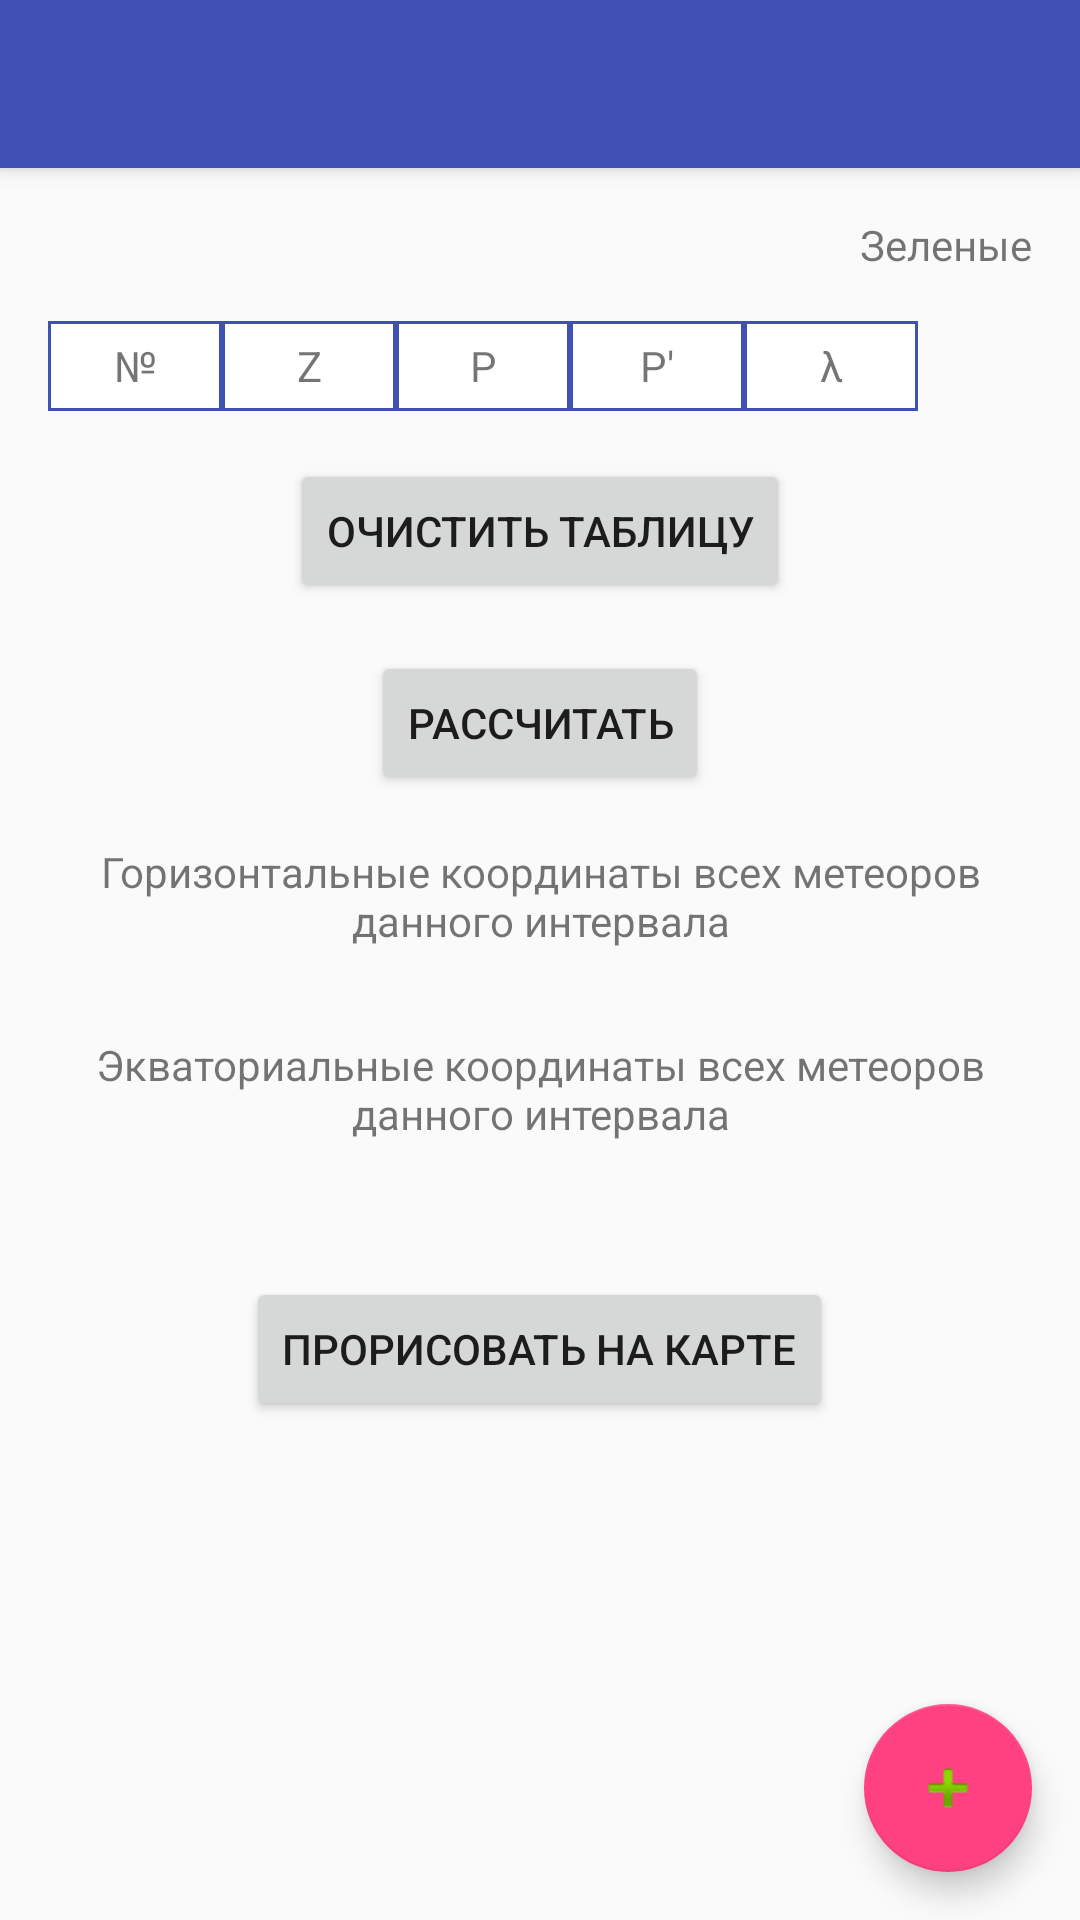

The Android layout XML behind this screen, and the referenced resources:
<!-- AndroidManifest.xml: activity theme AppTheme.NoActionBar -->
<!-- res/layout/activity_fill_meteors_data.xml -->
<?xml version="1.0" encoding="utf-8"?>
<android.support.design.widget.CoordinatorLayout xmlns:android="http://schemas.android.com/apk/res/android"
    xmlns:app="http://schemas.android.com/apk/res-auto"
    xmlns:tools="http://schemas.android.com/tools"
    android:layout_width="match_parent"
    android:layout_height="match_parent"
    android:fitsSystemWindows="true"
    tools:context="marchenko.com.mydiplomaormlite.ui.ui_avtomat_meteor_syst.FillMeteorsDataActivity">

    <android.support.design.widget.AppBarLayout
        android:layout_width="match_parent"
        android:layout_height="wrap_content"
        android:theme="@style/AppTheme.AppBarOverlay">

        <android.support.v7.widget.Toolbar
            android:id="@+id/toolbar"
            android:layout_width="match_parent"
            android:layout_height="?attr/actionBarSize"
            android:background="?attr/colorPrimary"
            app:popupTheme="@style/AppTheme.PopupOverlay" />

    </android.support.design.widget.AppBarLayout>
    <android.support.v4.widget.NestedScrollView
        android:layout_width="match_parent"
        android:layout_height="wrap_content"
        app:layout_behavior="@string/appbar_scrolling_view_behavior">
    <include layout="@layout/content_fill_meteors_data" />
    </android.support.v4.widget.NestedScrollView>

    <android.support.design.widget.FloatingActionButton
        android:id="@+id/fab"
        android:layout_width="wrap_content"
        android:layout_height="wrap_content"
        android:layout_gravity="bottom|end"
        android:layout_margin="@dimen/fab_margin"
        android:src="@android:drawable/ic_input_add" />

</android.support.design.widget.CoordinatorLayout>
<!-- res/layout/content_fill_meteors_data.xml (included above) -->
<?xml version="1.0" encoding="utf-8"?>
<LinearLayout xmlns:android="http://schemas.android.com/apk/res/android"
        xmlns:app="http://schemas.android.com/apk/res-auto"
        xmlns:tools="http://schemas.android.com/tools"
        android:layout_width="match_parent"
        android:layout_height="match_parent"
        android:paddingBottom="@dimen/activity_vertical_margin"
        android:paddingLeft="@dimen/activity_horizontal_margin"
        android:paddingRight="@dimen/activity_horizontal_margin"
        android:paddingTop="@dimen/activity_vertical_margin"
        android:orientation="vertical"

        app:layout_behavior="@string/appbar_scrolling_view_behavior"
        tools:context="marchenko.com.mydiplomaormlite.ui.ui_avtomat_meteor_syst.FillMeteorsDataActivity"
        tools:showIn="@layout/activity_fill_meteors_data">


    <FrameLayout
        android:layout_width="match_parent"
        android:layout_height="wrap_content">

        <TextView
            android:id="@+id/intervalTime_textView"
            android:layout_width="wrap_content"
            android:layout_height="wrap_content"
            android:layout_marginBottom="@dimen/activity_horizontal_margin"
            />

        <TextView
            android:id="@+id/groupName_textView"
            android:layout_width="wrap_content"
            android:layout_height="wrap_content"
            android:layout_gravity="right"
            android:layout_marginBottom="@dimen/activity_horizontal_margin"
            android:text="@string/groupName_pattern_test"
            />

    </FrameLayout>

    <TableLayout
        android:id="@+id/conteinerMeteors_tableLayout"
        android:layout_width="match_parent"
        android:layout_height="wrap_content"
        android:stretchColumns="1">

        <TableRow>

            <TextView
                android:layout_width="0dp"
                android:layout_height="match_parent"
                android:layout_weight="1"
                android:background="@drawable/cell_shape"
                android:gravity="center"
                android:padding="5dp"
                android:text="@string/num" />

            <TextView
                android:layout_width="0dp"
                android:layout_height="match_parent"
                android:layout_weight="1"
                android:background="@drawable/cell_shape"
                android:gravity="center"
                android:padding="5dp"
                android:text="@string/zenith_distance_text" />

            <TextView
                android:layout_width="0dp"
                android:layout_height="match_parent"
                android:layout_weight="1"
                android:background="@drawable/cell_shape"
                android:gravity="center"
                android:padding="5dp"
                android:text="@string/p_text" />

            <TextView
                android:layout_width="0dp"
                android:layout_height="match_parent"
                android:layout_weight="1"
                android:background="@drawable/cell_shape"
                android:gravity="center"
                android:padding="5dp"
                android:text="@string/dashed_p_text" />

            <TextView
                android:layout_width="0dp"
                android:layout_height="match_parent"
                android:layout_weight="1"
                android:background="@drawable/cell_shape"
                android:gravity="center"
                android:padding="5dp"
                android:text="@string/angle_length" />

            <Space
                android:layout_width="38dp"
                android:layout_height="30dp"
                android:gravity="center"
                />
        </TableRow>

        
    </TableLayout>

    <Button
        android:id="@+id/clear_table_button"
        android:layout_width="wrap_content"
        android:layout_height="wrap_content"
        android:layout_gravity="center_horizontal"
        android:onClick="clickClearTableMeteors"
        android:layout_marginTop="@dimen/activity_vertical_margin"
        android:text="@string/clear_table" />
    <Button
        android:id="@+id/test_values_button"
        android:layout_width="wrap_content"
        android:layout_height="wrap_content"
        android:layout_gravity="center_horizontal"
        android:onClick="testValues"
        android:layout_margin="@dimen/activity_vertical_margin"
        android:text="@string/count_text" />

    <TextView
    android:layout_width="match_parent"
    android:layout_height="wrap_content"
    android:gravity="center"
    android:paddingBottom="5dp"
    android:text="@string/horizontal_coord" />
    <TextView
        android:layout_width="match_parent"
        android:layout_height="wrap_content"
        android:paddingBottom="5dp"
        android:id="@+id/horizontal_coord_textView"
         />

    <TextView
        android:layout_width="match_parent"
        android:layout_height="wrap_content"
        android:gravity="center"
        android:paddingBottom="5dp"
        android:text="@string/equatorial_coord" />
    <TextView
        android:layout_width="match_parent"
        android:layout_height="wrap_content"
        android:paddingBottom="5dp"
        android:id="@+id/equatorial_coord_textView"
        />

    <Button
        android:id="@+id/drawOnMap_button"
        android:layout_width="wrap_content"
        android:layout_height="wrap_content"
        android:layout_gravity="center_horizontal"
        android:onClick="clickDrawOnMap"
        android:layout_margin="@dimen/activity_vertical_margin"
        android:text="@string/draw_on_map" />

</LinearLayout>
<!-- resources referenced by this layout -->
<resources>
  <dimen name="activity_horizontal_margin">16dp</dimen>
  <dimen name="activity_vertical_margin">16dp</dimen>
  <dimen name="fab_margin">16dp</dimen>
  <!-- drawable cell_shape (drawable) -->
  <?xml version="1.0" encoding="utf-8"?>
  <shape
      xmlns:android="http://schemas.android.com/apk/res/android"
      android:shape= "rectangle"  >
      <solid android:color="@color/colorWhite"/>
      <stroke android:width="1dp"  android:color="@color/colorPrimary"/>
  </shape>
  <string name="angle_length">λ</string>
  <string name="clear_table">Очистить таблицу</string>
  <string name="count_text">
          "Рассчитать"
      </string>
  <string name="dashed_p_text">
          "P\'"
      </string>
  <string name="draw_on_map">
          "Прорисовать на карте"
      </string>
  <string name="equatorial_coord">Экваториальные координаты всех метеоров данного интервала</string>
  <string name="groupName_pattern_test">
          "Зеленые"
      </string>
  <string name="horizontal_coord">Горизонтальные координаты всех метеоров данного интервала</string>
  <string name="num">
          "№"
      </string>
  <string name="p_text">
          "P"
      </string>
  <string name="zenith_distance_text">
          "Z"
      </string>
  <style name="AppTheme.AppBarOverlay" parent="ThemeOverlay.AppCompat.Dark.ActionBar" />
  <style name="AppTheme.PopupOverlay" parent="ThemeOverlay.AppCompat.Light" />
  <style name="AppTheme.NoActionBar">
          <item name="windowActionModeOverlay">true</item>
      <item name="windowActionBar">false</item>
      <item name="windowNoTitle">true</item>
  </style>
  <color name="colorWhite">#FFFFFF</color>
  <color name="colorPrimary">#3F51B5</color>
</resources>
